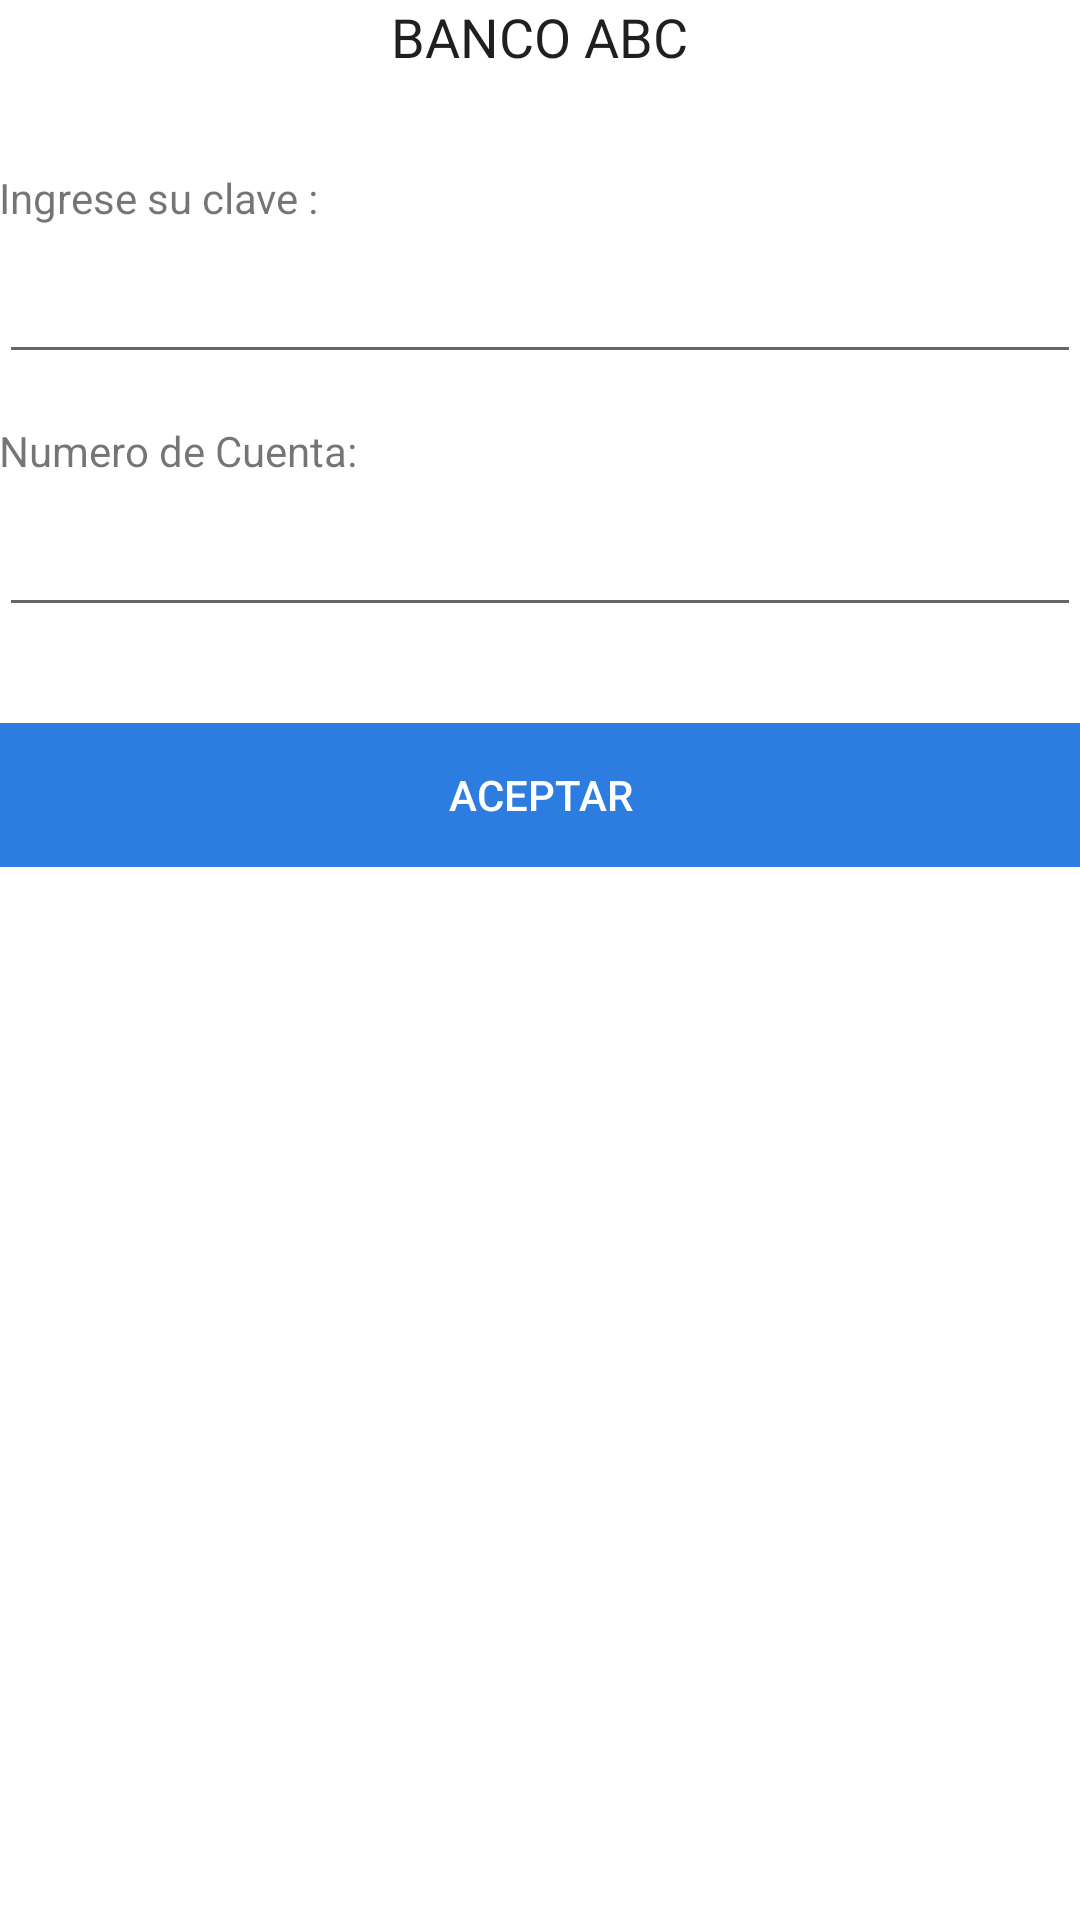

Write the Android layout XML for this screen, with the resource values it uses.
<!-- AndroidManifest.xml: application theme AppTheme -->
<!-- res/layout/activity_main.xml -->
<LinearLayout xmlns:android="http://schemas.android.com/apk/res/android"
    xmlns:tools="http://schemas.android.com/tools" android:layout_width="match_parent"
    android:layout_height="match_parent" android:paddingLeft="@dimen/activity_horizontal_margin"
    android:paddingRight="@dimen/activity_horizontal_margin"
    android:paddingTop="@dimen/activity_vertical_margin"
    android:paddingBottom="@dimen/activity_vertical_margin" tools:context=".MainActivity"
    android:orientation="vertical"
    android:background="#ffffffff">


    <LinearLayout
        android:orientation="vertical"
        android:layout_width="match_parent"
        android:layout_height="wrap_content"
        android:layout_gravity="center_horizontal"
        android:layout_marginBottom="32dp"
        >

        <TextView
            android:layout_width="wrap_content"
            android:layout_height="wrap_content"
            android:textAppearance="?android:attr/textAppearanceMedium"
            android:text="@string/titulo_banco"
            android:id="@+id/textView"
            android:layout_gravity="center_horizontal"
            android:textColor="#ff1f1f1f" />
    </LinearLayout>

    <LinearLayout
        android:orientation="vertical"
        android:layout_width="match_parent"
        android:layout_height="wrap_content"
        android:layout_gravity="center_horizontal"
        android:layout_marginBottom="8dp">

        <TextView
            android:layout_width="wrap_content"
            android:layout_height="wrap_content"
            android:textAppearance="?android:attr/textAppearanceSmall"
            android:text="@string/msg_poner_clave"
            android:id="@+id/textView2"
            />
    </LinearLayout>

    <LinearLayout
        android:orientation="horizontal"
        android:layout_width="match_parent"
        android:layout_height="wrap_content"
        android:layout_marginBottom="16dp">

        <EditText
            android:layout_width="wrap_content"
            android:layout_height="wrap_content"
            android:inputType="numberPassword"
            android:ems="10"
            android:id="@+id/txtClave"
            android:layout_weight="1" />

    </LinearLayout>

    <LinearLayout
        android:orientation="vertical"
        android:layout_width="match_parent"
        android:layout_height="wrap_content"
        android:layout_marginBottom="8dp">

        <TextView
            android:layout_width="wrap_content"
            android:layout_height="wrap_content"
            android:textAppearance="?android:attr/textAppearanceSmall"
            android:text="@string/msg_ingr_cta"
            android:id="@+id/textView9" />
    </LinearLayout>

    <LinearLayout
        android:orientation="vertical"
        android:layout_width="match_parent"
        android:layout_height="wrap_content">

        <EditText
            android:layout_width="match_parent"
            android:layout_height="wrap_content"
            android:inputType="number"
            android:ems="10"
            android:id="@+id/txtNCta" />
    </LinearLayout>

    <LinearLayout
        android:orientation="vertical"
        android:layout_width="match_parent"
        android:layout_height="wrap_content"
        android:layout_gravity="center_horizontal"
        android:layout_marginTop="32dp">

        <Button
            android:layout_width="match_parent"
            android:layout_height="wrap_content"
            android:text="@string/msg_btn_Aceptar"
            android:id="@+id/btnAceptar"
            android:layout_gravity="center_horizontal"
            android:background="#ff2d7de1"
            android:textColor="#ffffffff"
            android:onClick="validar" />
    </LinearLayout>
</LinearLayout>
<!-- resources referenced by this layout -->
<resources>
  <string name="msg_btn_Aceptar">Aceptar</string>
  <string name="msg_ingr_cta">Numero de Cuenta:</string>
  <string name="msg_poner_clave">Ingrese su clave :</string>
  <string name="titulo_banco">BANCO ABC</string>
  <style name="AppTheme" parent="Theme.AppCompat.Light.DarkActionBar">
          
          <item name="colorPrimary">@color/ColorPrimary</item>
          <item name="colorPrimaryDark">@color/ColorPrimaryDark</item>
          <item name="colorAccent">@color/color_accent</item>
      </style>
  <color name="ColorPrimary">#3F51B5</color>
  <color name="ColorPrimaryDark">#303F9F</color>
  <color name="color_accent">#cccccc</color>
</resources>
